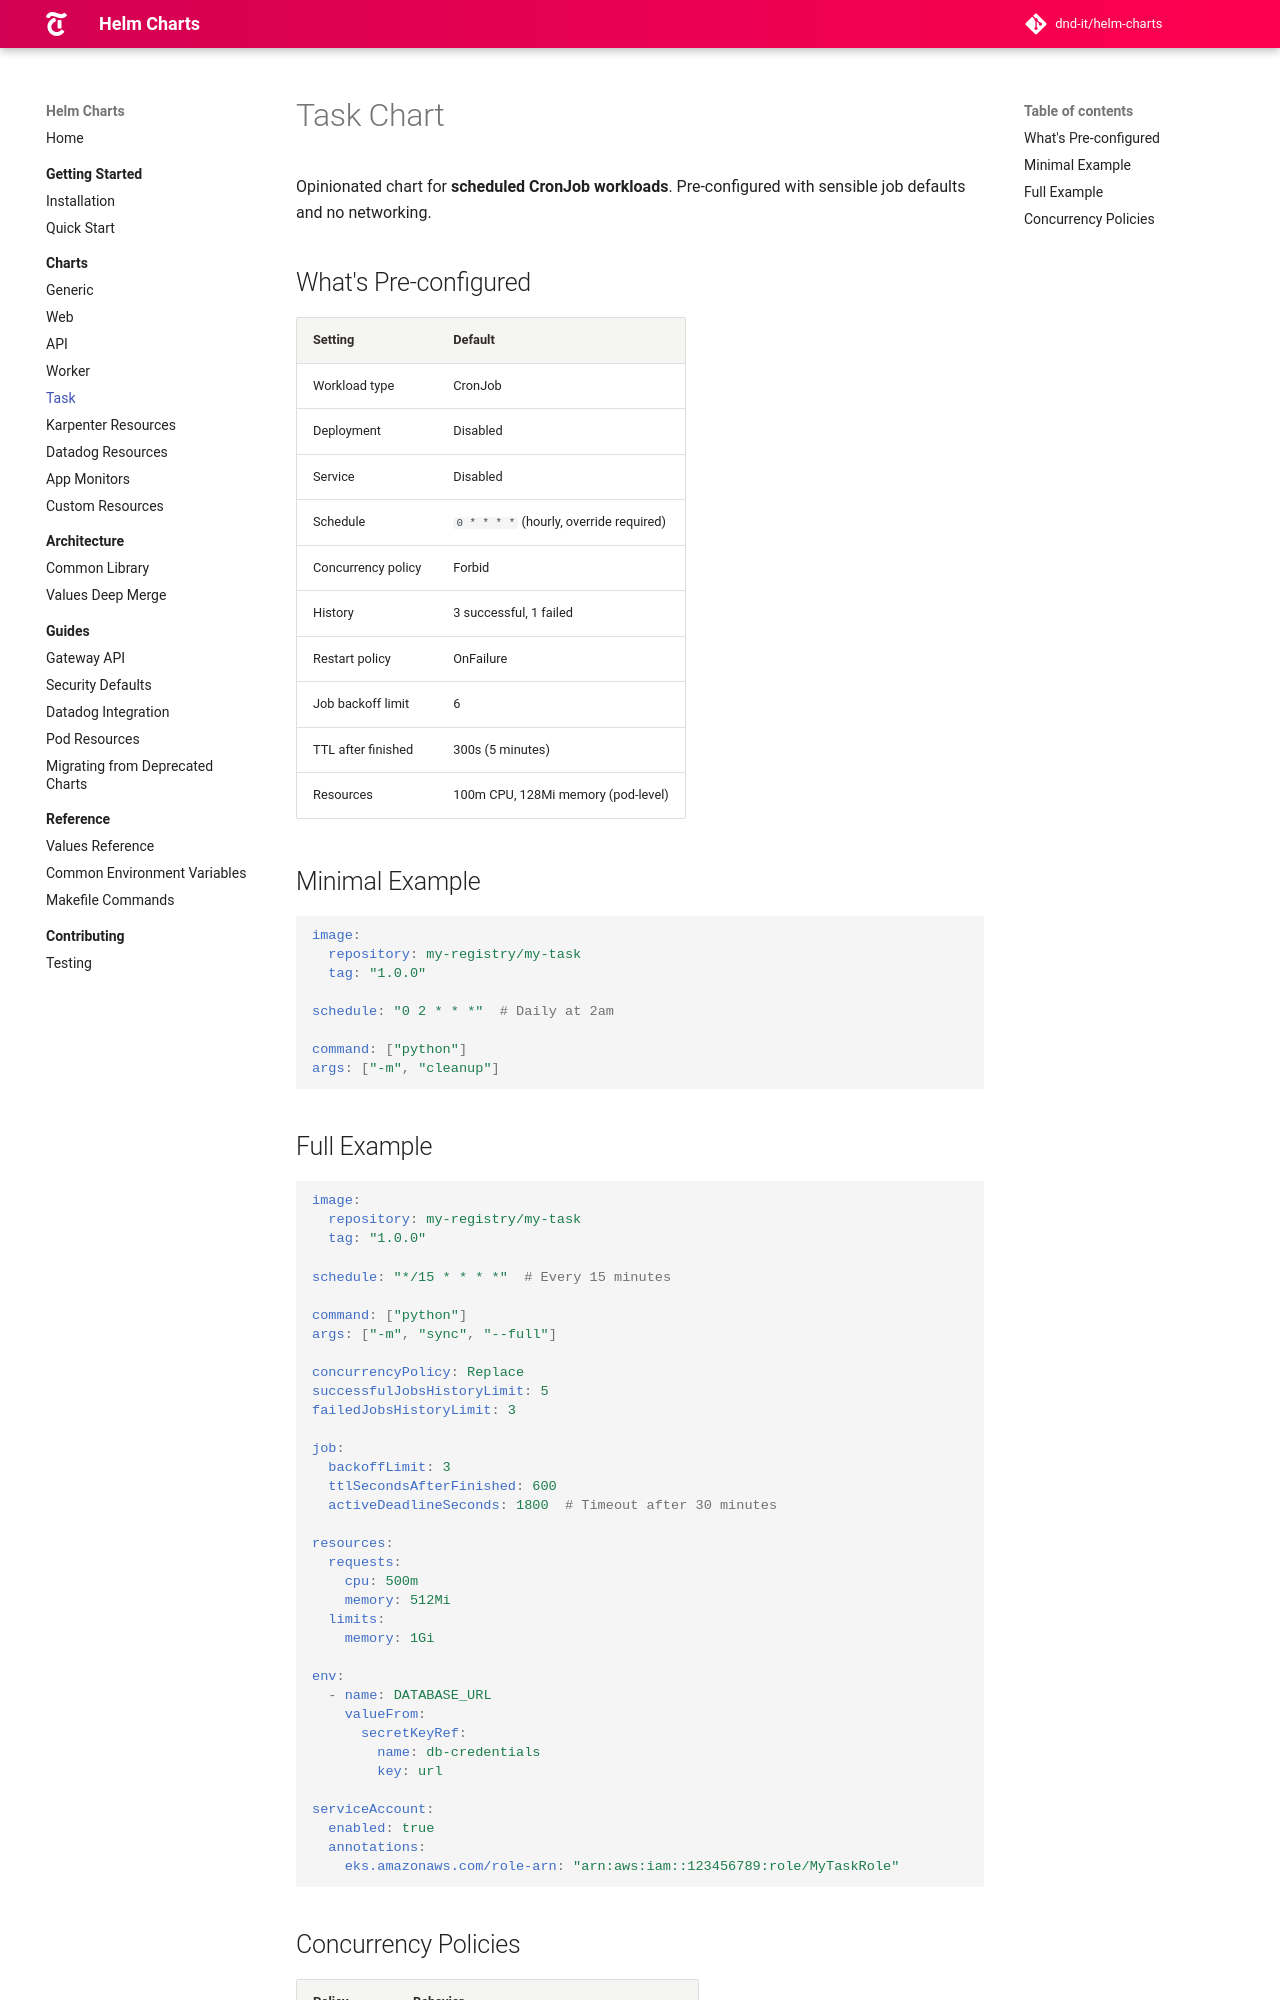

repository: DND-IT/helm-charts · page: docs/charts/task/index.html · generator: mkdocs

# Task Chart

Opinionated chart for **scheduled CronJob workloads**. Pre-configured with sensible job defaults and no networking.

## What's Pre-configured

| Setting | Default |
|---------|---------|
| Workload type | CronJob |
| Deployment | Disabled |
| Service | Disabled |
| Schedule | `0 * * * *` (hourly, override required) |
| Concurrency policy | Forbid |
| History | 3 successful, 1 failed |
| Restart policy | OnFailure |
| Job backoff limit | 6 |
| TTL after finished | 300s (5 minutes) |
| Resources | 100m CPU, 128Mi memory (pod-level) |

## Minimal Example

```yaml
image:
  repository: my-registry/my-task
  tag: "1.0.0"

schedule: "0 2 * * *"  # Daily at 2am

command: ["python"]
args: ["-m", "cleanup"]
```

## Full Example

```yaml
image:
  repository: my-registry/my-task
  tag: "1.0.0"

schedule: "*/15 * * * *"  # Every 15 minutes

command: ["python"]
args: ["-m", "sync", "--full"]

concurrencyPolicy: Replace
successfulJobsHistoryLimit: 5
failedJobsHistoryLimit: 3

job:
  backoffLimit: 3
  ttlSecondsAfterFinished: 600
  activeDeadlineSeconds: 1800  # Timeout after 30 minutes

resources:
  requests:
    cpu: 500m
    memory: 512Mi
  limits:
    memory: 1Gi

env:
  - name: DATABASE_URL
    valueFrom:
      secretKeyRef:
        name: db-credentials
        key: url

serviceAccount:
  enabled: true
  annotations:
    eks.amazonaws.com/role-arn: "arn:aws:iam::123456789:role/MyTaskRole"
```
